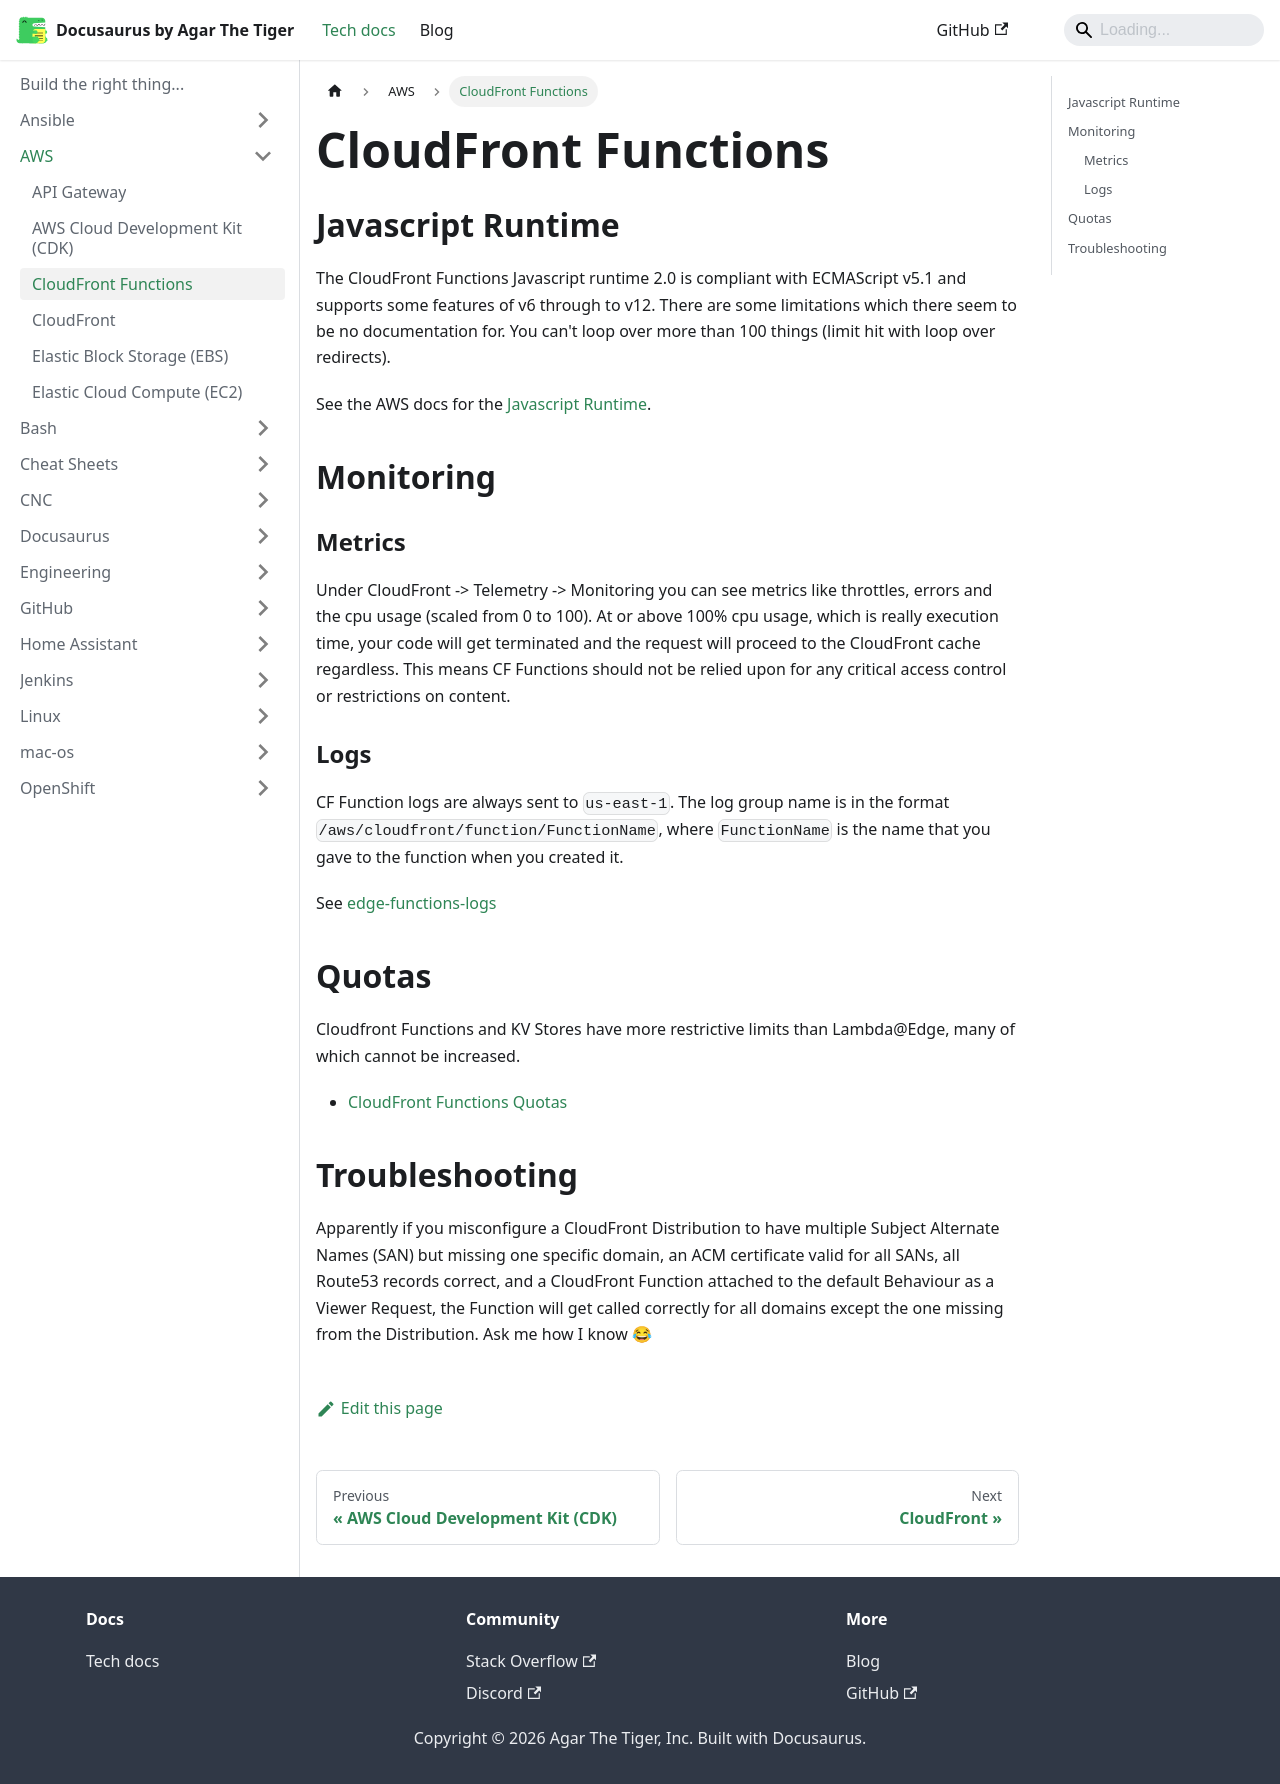

repository: agarthetiger/docusaurus · page: docs/aws/cloudfront-functions/index.html · generator: docusaurus

# CloudFront Functions

## Javascript Runtime

The CloudFront Functions Javascript runtime 2.0 is compliant with ECMAScript v5.1 and supports some features of v6 through to v12. There are some limitations which there seem to be no documentation for. You can't loop over more than 100 things (limit hit with loop over redirects).
 
See the AWS docs for the [Javascript Runtime](https://docs.aws.amazon.com/AmazonCloudFront/latest/DeveloperGuide/functions-javascript-runtime-20.html).

## Monitoring

### Metrics

Under CloudFront -> Telemetry -> Monitoring you can see metrics like throttles, errors and the cpu usage (scaled from 0 to 100). At or above 100% cpu usage, which is really execution time, your code will get terminated and the request will proceed to the CloudFront cache regardless. This means CF Functions should not be relied upon for any critical access control or restrictions on content.

### Logs

CF Function logs are always sent to `us-east-1`. The log group name is in the format `/aws/cloudfront/function/FunctionName`, where `FunctionName` is the name that you gave to the function when you created it.

See [edge-functions-logs](https://docs.aws.amazon.com/AmazonCloudFront/latest/DeveloperGuide/edge-functions-logs.html#cloudfront-function-logs)

## Quotas

Cloudfront Functions and KV Stores have more restrictive limits than Lambda@Edge, many of which cannot be increased.

* [CloudFront Functions Quotas](https://docs.aws.amazon.com/AmazonCloudFront/latest/DeveloperGuide/cloudfront-limits.html#limits-functions)

## Troubleshooting

Apparently if you misconfigure a CloudFront Distribution to have multiple Subject Alternate Names (SAN) but missing one specific domain, an ACM certificate valid for all SANs, all Route53 records correct, and a CloudFront Function attached to the default Behaviour as a Viewer Request, the Function will get called correctly for all domains except the one missing from the Distribution. Ask me how I know 😂
